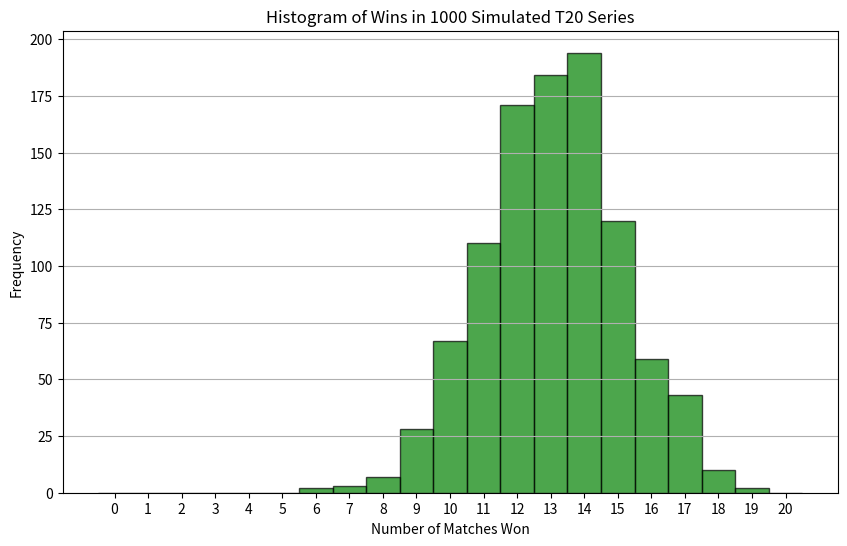

The matplotlib source for this figure:
import numpy as np
import matplotlib.pyplot as plt
from scipy.stats import mode


num_matches = 20  # Number of matches per series
prob_win = 0.65  # Probability of India winning a match
num_series = 1000  # Number of simulated series

# Binomial distribution parameters: n = 20, p = 0.65 (probability of winning)
wins_in_series = np.random.binomial(n=num_matches, p=prob_win, size=num_series)

plt.figure(figsize=(10, 6))
plt.hist(wins_in_series, bins=np.arange(0, num_matches+2)-0.5, edgecolor='black', alpha=0.7 , color='green')
plt.title("Histogram of Wins in 1000 Simulated T20 Series")
plt.xlabel("Number of Matches Won")
plt.ylabel("Frequency")
plt.xticks(np.arange(0, num_matches+1, 1))
plt.grid(axis='y')
plt.show()


wins_at_least_15 = np.sum(wins_in_series >= 15) / num_series
print(f"Probability of winning at least 15 matches: {wins_at_least_15:.4f}")

mean_wins = np.mean(wins_in_series)
mode_wins = mode(wins_in_series)[0]  # Most likely number of wins (mode)
prob_more_than_15 = np.sum(wins_in_series > 15) / num_series

print(f"Mean number of wins: {mean_wins:.2f}")
print(f"Most likely number of wins (mode): {mode_wins}")
print(f"Probability of winning more than 15 matches: {prob_more_than_15:.4f}")
